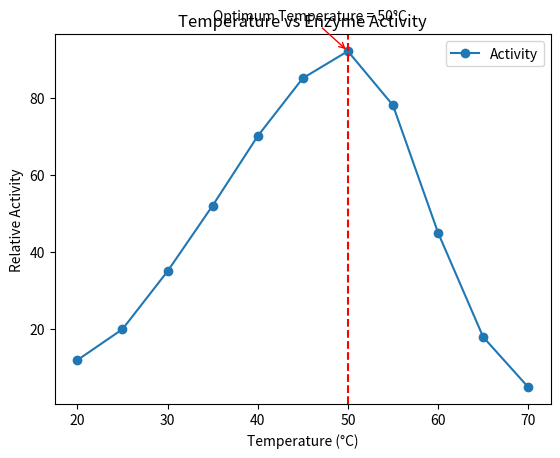

Python code for this plot:
import numpy as np
import matplotlib.pyplot as plt

temps = np.arange(20, 71, 5)

activity = np.array([12, 20, 35, 52, 70, 85, 92, 78, 45, 18, 5])

# Find optimum temperature
optimum = temps[np.argmax(activity)]

print("Optimum Temperature:", optimum, "°C")

# Plot line graph
fig, ax = plt.subplots()

ax.plot(temps, activity, marker='o', linestyle='-', label='Activity')

# Mark optimum temperature
ax.axvline(optimum, color='red', linestyle='--')

# Annotate peak
ax.annotate(
    'Optimum Temperature = 50°C',
    xy=(optimum, max(activity)),
    xytext=(35, 100),
    arrowprops=dict(arrowstyle='->', color='red')
)

ax.set_xlabel("Temperature (°C)")
ax.set_ylabel("Relative Activity")
ax.set_title("Temperature vs Enzyme Activity")

ax.legend()
plt.show()
